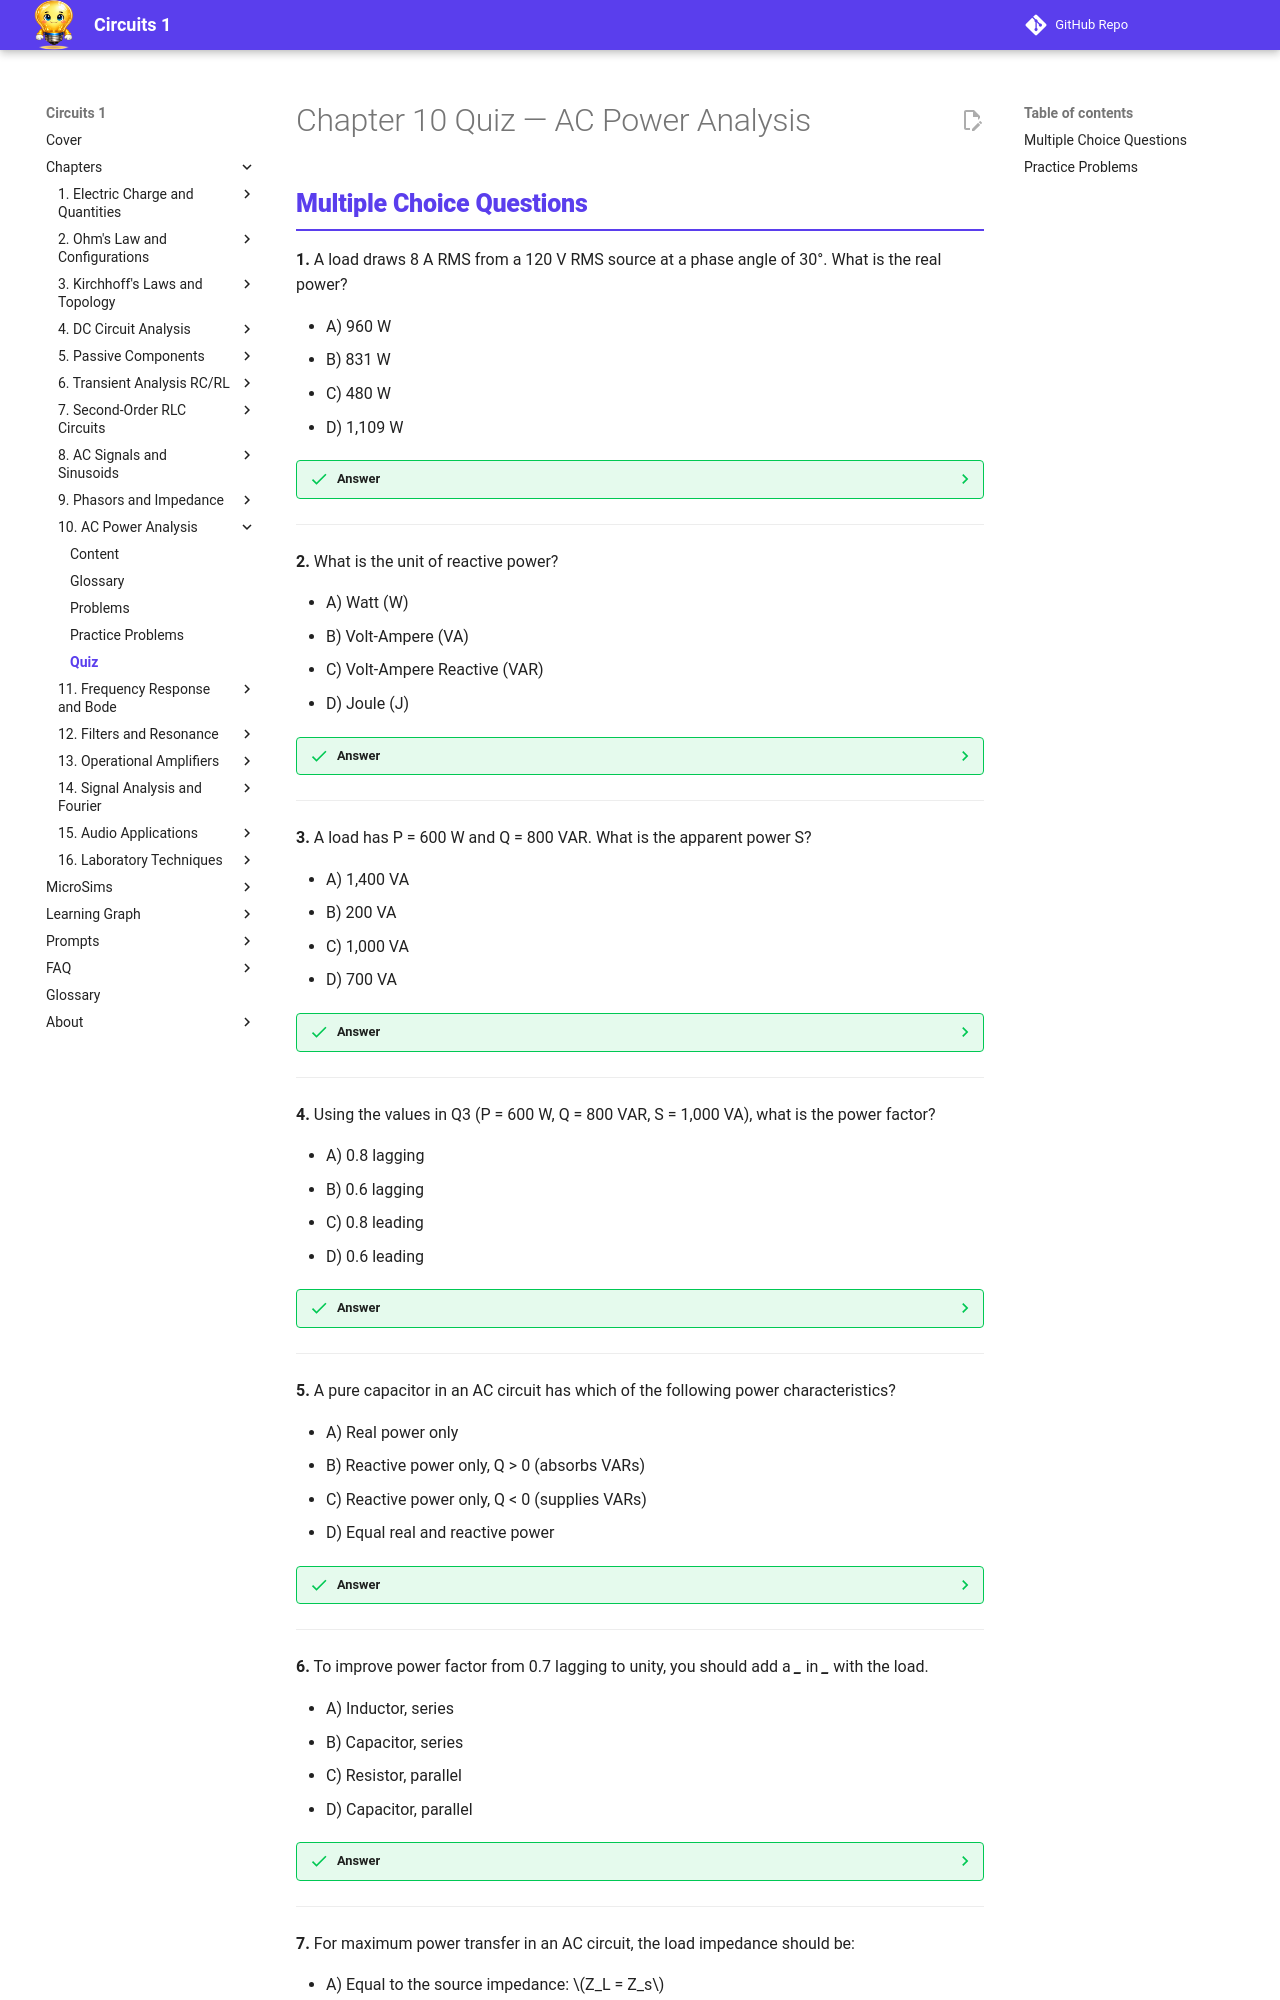

repository: dmccreary/circuits · page: chapters/10-ac-power-analysis/quiz/index.html · generator: mkdocs

---
title: Chapter 10 Quiz — AC Power Analysis
description: Multiple choice quiz and practice problems for Chapter 10 covering real, reactive, apparent power, and power factor
generated_by: claude skill chapter-content-generator
date: 2026-04-14
version: 0.05
---

<div class="unit1-styled" markdown>

# Chapter 10 Quiz — AC Power Analysis
